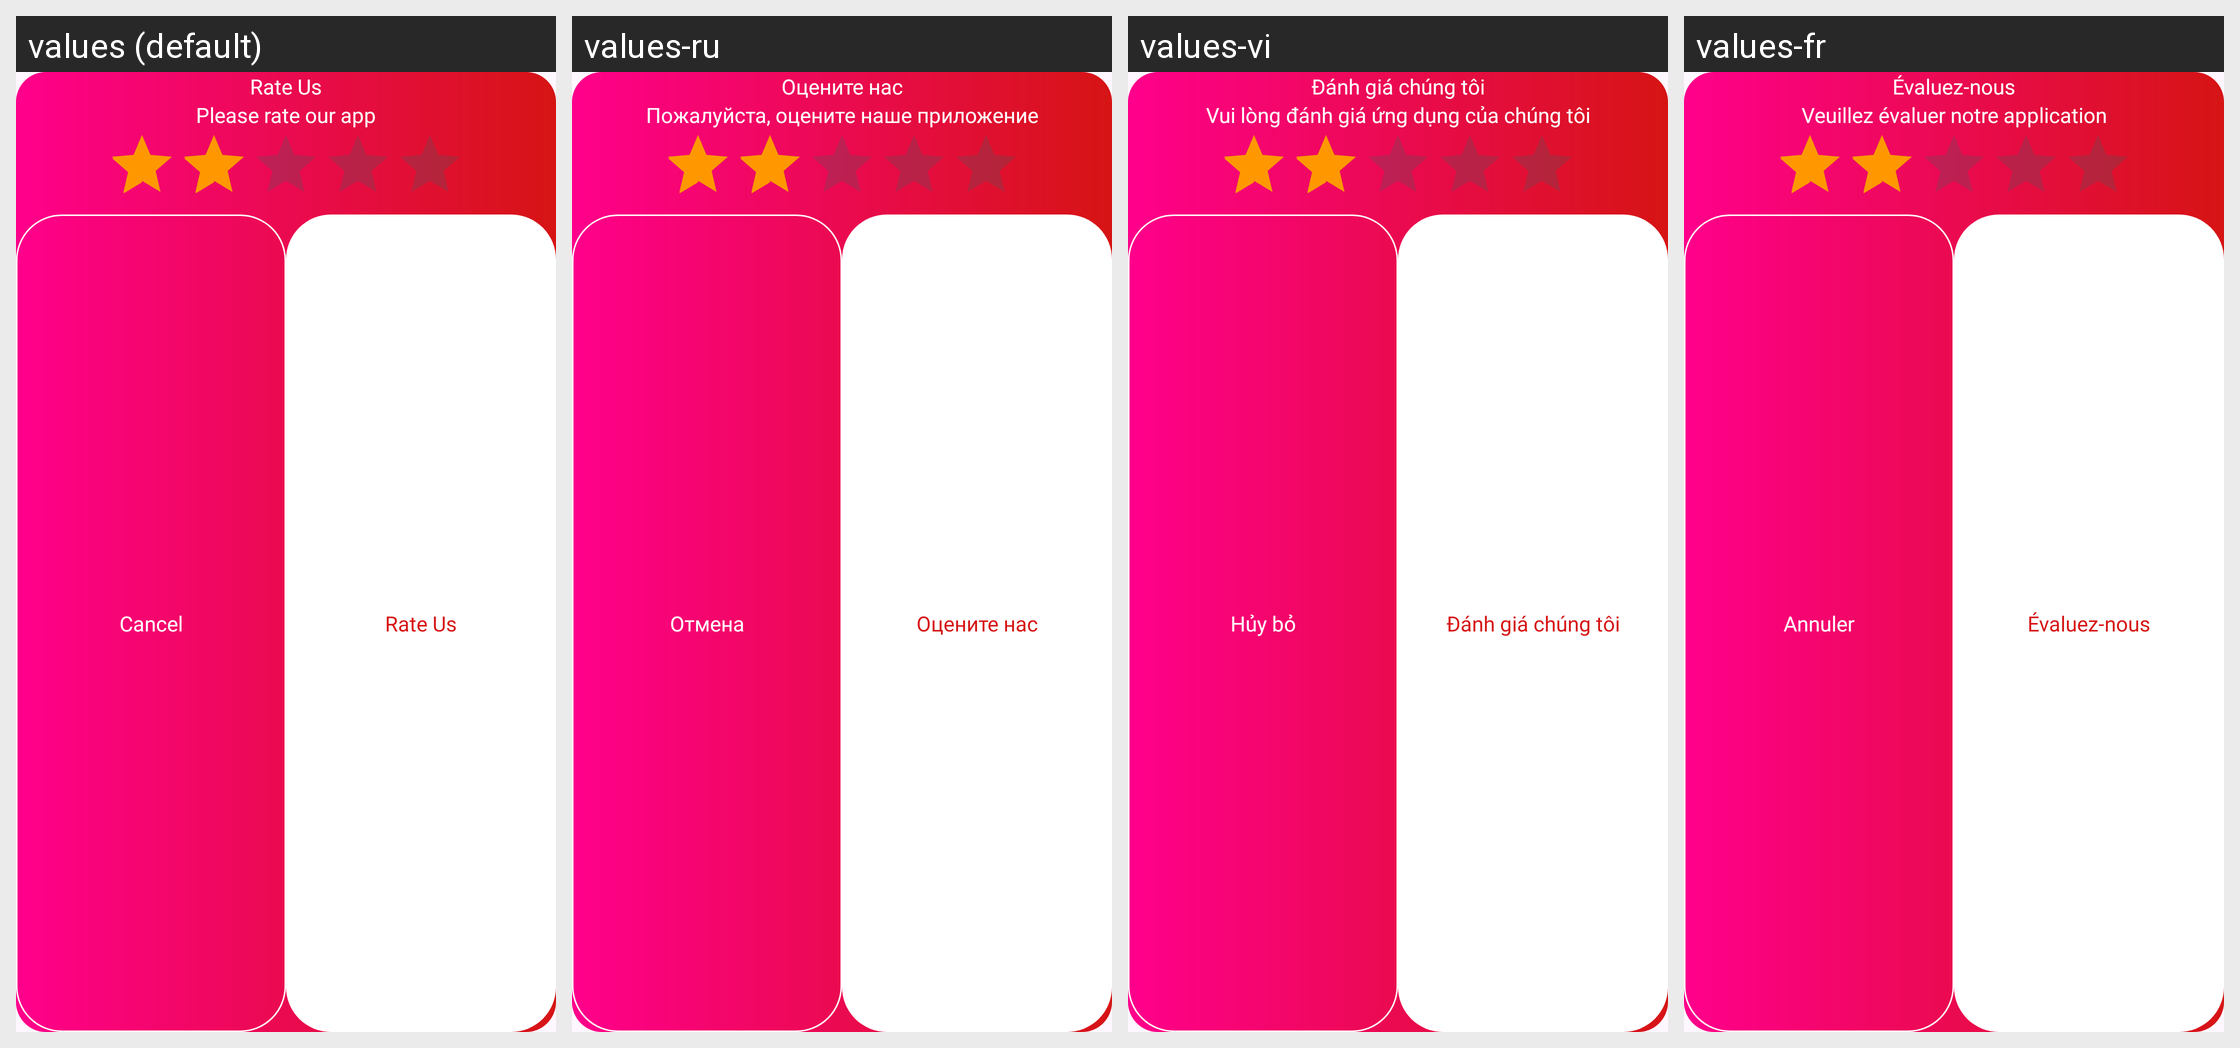

This grid shows one Android layout under several languages. Give, for every string resource on the screen, its name, the default text and each shown locale's text.
Android screen res/layout/dialog_rate_us.xml rendered under 4 locales, left to right: values (default), values-ru, values-vi, values-fr. Device: Nexus 5 (rendered at 1080×1920; each locale shown at half size, 540×960, under a caption strip naming it); theme Theme._4KVideoDownloaderPlayer.
Other locales in the repository, not shown: values-ar, values-de, values-es, values-hi, values-in, values-it, values-ko, values-ms, values-pt, values-th, values-tr, values-zh.
Strings drawn on this screen, with the default value and each locale's value (text and hints the layout hard-codes, and strings that could not be matched under every locale, appear in the picture but are not listed):

rate_us
  values: Rate Us
  values-ru: Оцените нас
  values-vi: Đánh giá chúng tôi
  values-fr: Évaluez-nous

please_rate_our_app
  values: Please rate our app
  values-ru: Пожалуйста, оцените наше приложение
  values-vi: Vui lòng đánh giá ứng dụng của chúng tôi
  values-fr: Veuillez évaluer notre application

cancel
  values: Cancel
  values-ru: Отмена
  values-vi: Hủy bỏ
  values-fr: Annuler
